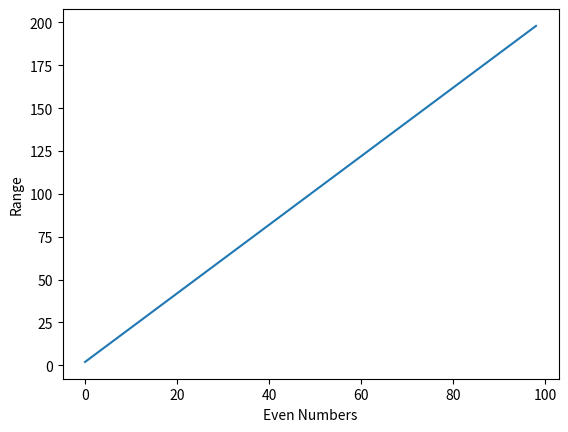

Write the Python code that produced this figure.
# Display and plot even numbers between 2 and 200.

#imporing modules
import matplotlib.pyplot as plt

newlist = [x for x in range(2,200) if x%2==0]
print("Even numbers betweem (2 to 200) are: \n", newlist)

plt.plot(newlist)

#Labelling x-axis
plt.xlabel("Even Numbers")

#Labelling y-axis
plt.ylabel("Range")

plt.show()









